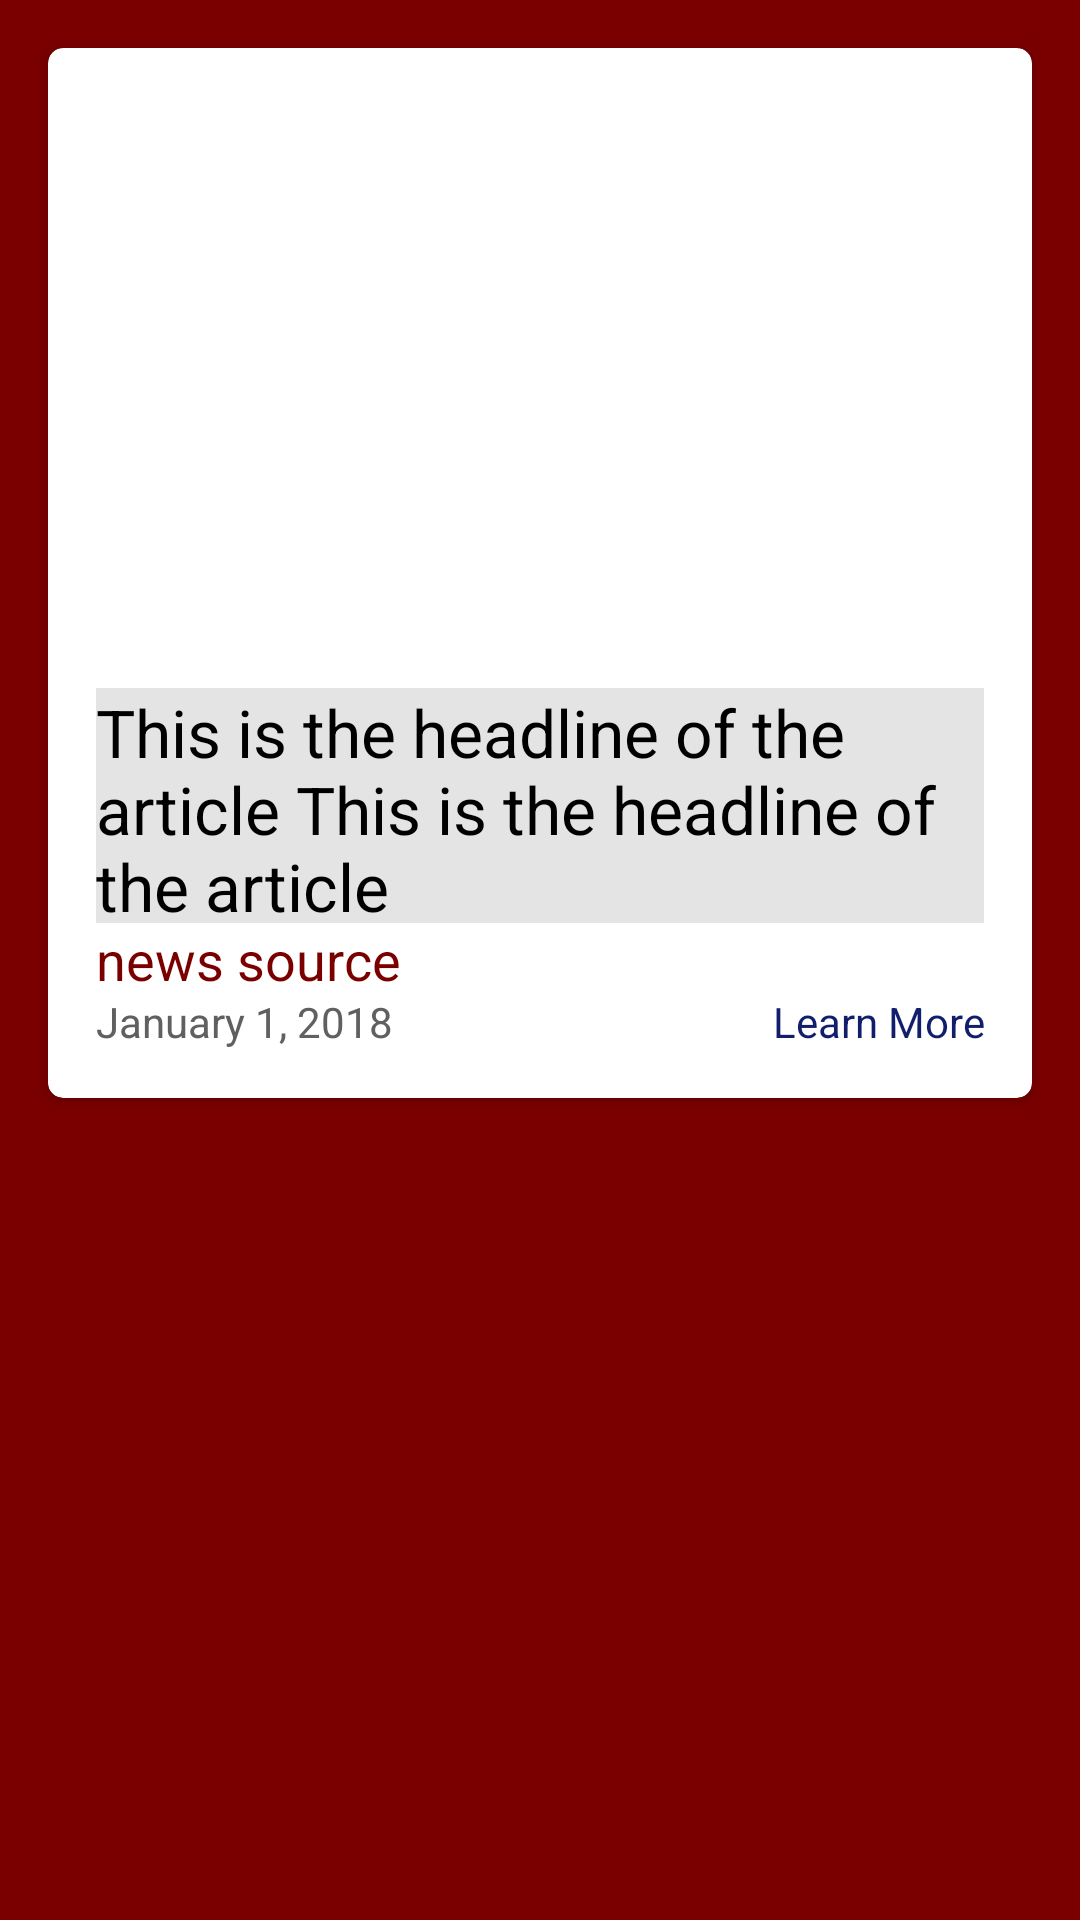

The Android layout XML behind this screen, and the referenced resources:
<!-- AndroidManifest.xml: application theme AppTheme -->
<!-- res/layout/card_view_items.xml -->
<?xml version="1.0" encoding="utf-8"?>
<LinearLayout xmlns:android="http://schemas.android.com/apk/res/android"
    android:id="@+id/list_items"
    android:orientation="vertical"
    android:background="@color/colorPrimaryDark"
    android:layout_width="match_parent"
    android:layout_height="match_parent">

    <android.support.v7.widget.CardView
        xmlns:card_view="http://schemas.android.com/apk/res-auto"
        android:id="@+id/card_view"
        android:layout_gravity="center"
        android:layout_marginLeft="16dp"
        android:layout_marginRight="16dp"
        android:layout_marginTop="16dp"
        android:layout_width="match_parent"
        android:layout_height="350dp"
        card_view:cardCornerRadius="5dp"
        card_view:contentPadding="16dp"
        card_view:cardElevation="2dp">
        
        <ImageView
            android:id="@+id/dummy_imageview"
            android:layout_width="match_parent"
            android:layout_height="wrap_content"
            android:src="@drawable/grumpy_cat"
            android:scaleType="centerCrop"
            />
        
        <TextView
            android:id="@+id/dummy_headline_textview"
            android:layout_width="match_parent"
            android:layout_height="wrap_content"
            android:layout_marginBottom="40dp"
            android:layout_gravity="bottom"
            android:text="@string/dummy_headline_text"
            android:background="@color/opac_gray_50"
            android:textAppearance="@style/Base.TextAppearance.AppCompat.Large" />
        
        <TextView
            android:id="@+id/dummy_news_source_textview"
            android:layout_width="match_parent"
            android:layout_height="wrap_content"
            android:paddingBottom="2dp"
            android:layout_gravity="bottom"
            android:layout_marginBottom="16dp"
            android:text="@string/dummy_news_source"
            android:textAppearance="@style/Base.TextAppearance.AppCompat.Medium"
            android:textColor="@color/colorPrimaryDark"
            android:background="@color/white"/>
        
        <TextView
            android:id="@+id/dummy_date_textview"
            android:layout_width="match_parent"
            android:layout_height="wrap_content"
            android:layout_gravity="bottom"
            android:text="@string/dummy_date"
            android:textColor="@color/darkGray"
            android:background="@color/white"/>
        
        <TextView
            android:id="@+id/dummy_learn_more_textview"
            android:layout_width="match_parent"
            android:layout_height="wrap_content"
            android:layout_gravity="bottom"
            android:gravity="end"
            android:text="@string/learn_more_text"
            android:textColor="@color/royalBlue" />




    </android.support.v7.widget.CardView>

</LinearLayout>
<!-- resources referenced by this layout -->
<resources>
  <color name="colorPrimaryDark">#7A0000</color>
  <color name="darkGray">#606060</color>
  <color name="opac_gray_50">#99D3D3D3</color>
  <color name="royalBlue">#111E6C</color>
  <color name="white">#FFFFFF</color>
  <string name="dummy_date">January 1, 2018</string>
  <string name="dummy_headline_text">This is the headline of the article This is the headline of the article</string>
  <string name="dummy_news_source">news source</string>
  <string name="learn_more_text">Learn More</string>
  <style name="AppTheme" parent="Theme.AppCompat.Light">
          
          <item name="colorPrimary">@color/colorPrimary</item>
          <item name="colorPrimaryDark">@color/colorPrimaryDark</item>
          <item name="android:textColorPrimary">@android:color/black</item>
      </style>
  <color name="colorPrimary">#80FFFFFF</color>
</resources>
